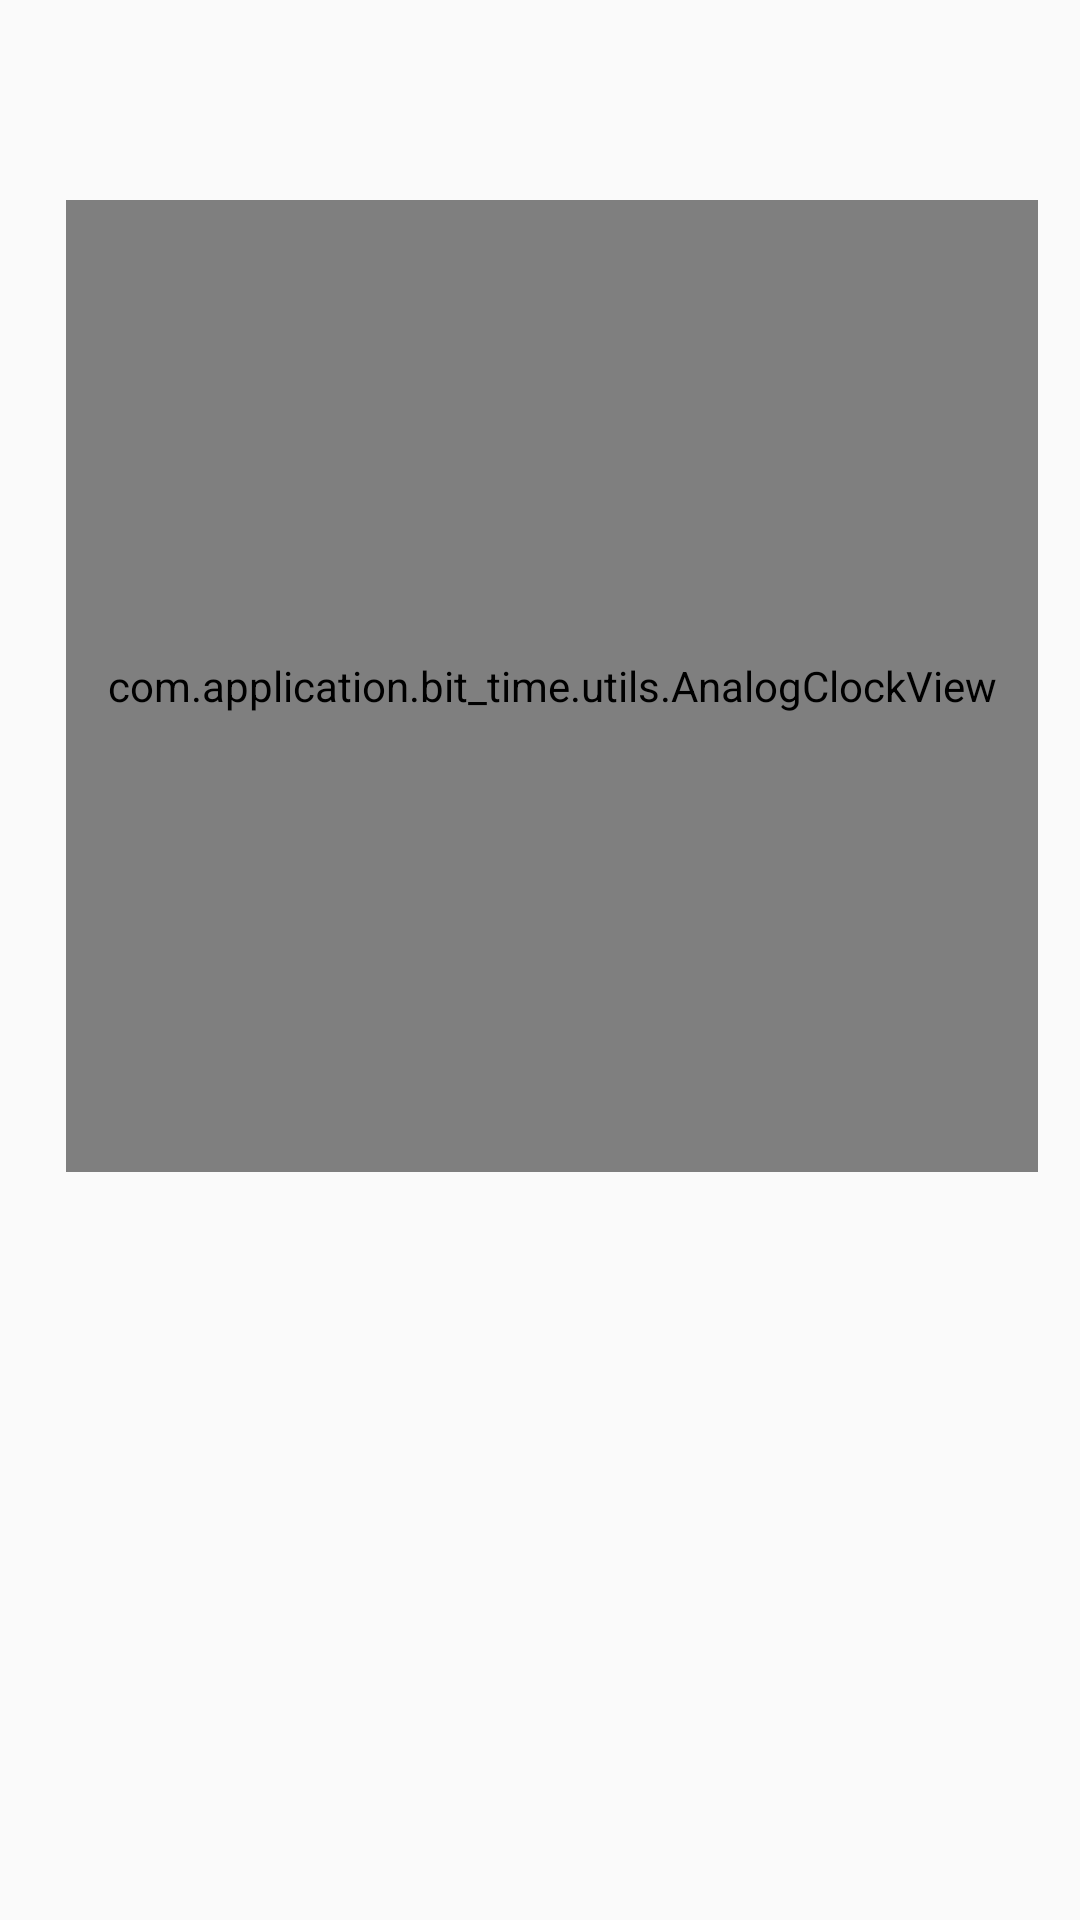

The Android layout XML behind this screen, and the referenced resources:
<!-- AndroidManifest.xml: application theme PastelTheme -->
<!-- res/layout/a_home_layout.xml -->
<?xml version="1.0" encoding="utf-8"?>
<androidx.constraintlayout.widget.ConstraintLayout xmlns:android="http://schemas.android.com/apk/res/android"
    xmlns:app="http://schemas.android.com/apk/res-auto"
    xmlns:tools="http://schemas.android.com/tools"
    android:layout_width="match_parent"
    android:layout_height="wrap_content"
    android:visibility="visible"
    tools:context=".Main_Activity.MainActivity"
    tools:visibility="visible">

    <com.application.bit_time.utils.AnalogClockView
        android:id="@+id/analogClockView"
        android:layout_width="0dp"
        android:layout_height="0dp"
        app:layout_constraintBottom_toTopOf="@+id/clockTextView"
        app:layout_constraintDimensionRatio="1:1"
        app:layout_constraintEnd_toEndOf="parent"
        app:layout_constraintHorizontal_bias="0.609"
        app:layout_constraintStart_toStartOf="parent"
        app:layout_constraintTop_toTopOf="parent"
        app:layout_constraintVertical_bias="0.663"
        app:layout_constraintWidth_percent="0.9" />

    <TextView
        android:id="@+id/clockTextView"
        style="@style/RegularText"
        android:layout_width="wrap_content"
        android:layout_height="wrap_content"
        android:layout_gravity="center_horizontal"
        android:background="@drawable/time_textview"
        android:textSize="32sp"
        app:layout_constraintBottom_toBottomOf="parent"
        app:layout_constraintEnd_toEndOf="parent"
        app:layout_constraintStart_toStartOf="parent"
        app:layout_constraintTop_toTopOf="parent"
        app:layout_constraintVertical_bias="0.711" />

    <Button
        android:id="@+id/caregiver_button"
        style="@style/CaregiverButton"
        android:layout_width="50dp"
        android:layout_height="50dp"
        app:layout_constraintBottom_toBottomOf="parent"

        app:layout_constraintDimensionRatio="1:1"
        app:layout_constraintEnd_toEndOf="parent"
        app:layout_constraintHorizontal_bias="0.016"
        app:layout_constraintStart_toStartOf="parent"
        app:layout_constraintTop_toTopOf="parent"
        app:layout_constraintVertical_bias="0.017" />

</androidx.constraintlayout.widget.ConstraintLayout>
<!-- resources referenced by this layout -->
<resources>
  <!-- drawable time_textview (drawable) -->
  <?xml version="1.0" encoding="utf-8"?>
  <shape xmlns:android="http://schemas.android.com/apk/res/android">
      <solid android:color="#D3D3D3" />
      <corners android:radius="12dp" />
  </shape>
  <style name="CaregiverButton">
          <item name="android:background">@drawable/caregiver_button</item>
  
          <item name="android:textColor">@color/black</item>
          <item name="android:textSize">24sp</item>
      </style>
  <style name="RegularText">
          <item name="android:textSize">24sp</item>
          <item name="android:textColor">@color/primary</item>
          <item name="android:fontFamily">@font/roboto_light</item>
          <item name="android:textAppearance">@null</item>
      </style>
  <style name="PastelTheme" parent="Theme.AppCompat.Light.NoActionBar">
          <item name="colorPrimary">@color/pastel_yellow</item>
          <item name="colorPrimaryDark">@color/pastel_red</item>
          <item name="colorAccent">@color/pastel_purple</item>
          <item name="android:textColorHighlight">@color/pastel_green</item>
      </style>
  <color name="black">#1A1A1A</color>
  <color name="primary">#1F1300</color>
  <color name="pastel_yellow">#FCECA8</color>
  <color name="pastel_red">#FAC7C7</color>
  <color name="pastel_purple">#CDB5F7</color>
  <color name="pastel_green">#A2E9D9</color>
</resources>
